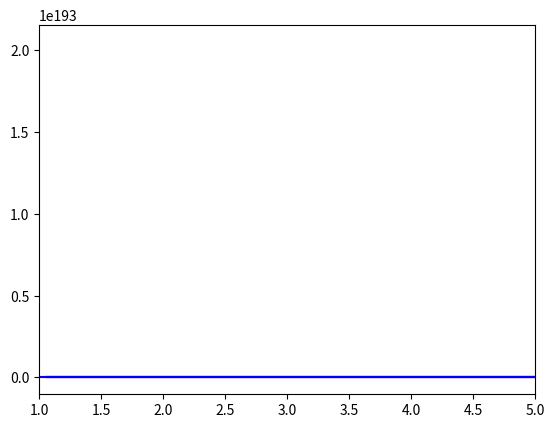

Reproduce this figure in Python.
#!/usr/bin/env python3
# -*- coding: utf-8 -*-
import numpy as np
from matplotlib import pyplot as plt
from scipy.interpolate import InterpolatedUnivariateSpline
### create an array of 20 bond lengths spanning 0.5 - 3.5 angstroms
### but store in atomic units of length... note 1 angstrom = 1.88973 a.u. of length
r_array = np.linspace(0.561,3.087,10)*1.88973
print(r_array)

### fill in this array with your actual energy values... there should be 20 values in total!!!
E_array = [-109.0350050004,-112.3137052599, -112.6994904875, -112.5943503269, -112.4432190905, -112.3517396124, 
          -112.3147098978, -112.2973399066, -112.0120671242, -111.9948057317]
# TO see the plot of the PES, uncomment the following lines
plt.plot(r_array, E_array, 'red')
plt.show()
### use cubic spline interpolation
order = 3
### form the interpolator object for the data
sE = InterpolatedUnivariateSpline(r_array, E_array, k=order)
### form a much finer grid
r_fine = np.linspace(1.06,5.0,200)
### compute the interpolated/extrapolated values for E on this grid
E_fine = sE(r_fine)
### plot the interpolated data
plt.plot(r_fine, E_fine, 'blue')
plt.show()

### take the derivative of potential
fE = sE.derivative()
### force is the negative of the derivative
F_fine = -1*fE(r_fine)

### plot the forces
plt.plot(r_fine, np.abs(F_fine), 'black')
plt.xlim(1,5)
plt.show()
### Find index of the PES where it has its global minimum
r_eq_idx = np.argmin(E_fine)
### find the value of the separation corresponding to that index
r_eq = r_fine[r_eq_idx]
### print equilibrium bond-length in atomic units and in angstroms
print("Equilibrium bond length is ",r_eq," atomic units")
print("Equilibrium bond length is ",r_eq*0.529," Angstroms")
### get second derivative of potential energy curve... recall that we fit a spline to
### to the first derivative already and called that spline function fE.
cE = fE.derivative()

### evaluate the second derivative at r_eq to get k
k = cE(r_eq)

### define reduced mass of CO as m_C * m_O /(m_C + m_O) where mass is in atomic units (electron mass = 1)
mu = 13625.

### define "ground-state" velocity:
v = np.sqrt( np.sqrt(k/mu)/(2*mu))

### get random position and velocity for CO within a reasonable range
r_init = np.random.uniform(0.75*r_eq,2*r_eq)
v_init = np.random.uniform(-2*v,2*v)

### print initial position and velocity
print("Initial separation is ",r_init, "atomic units")
print("Initial velocity is   ",v_init, "atomic units")
### establish time-step for integration to be 0.2 atomic units... this is about 0.01 femtoseconds
dt = 0.02

### get force on particle 
F_init = -1*fE(r_init)
def Velocity_Verlet(r_curr, v_curr, mu, f_interp, dt):
    ### get acceleration at current time
    a_curr = -1*f_interp(r_curr)/mu
    
    ### use current acceleration and velocity to update position
    r_fut = r_curr + v_curr * dt + 0.5 * a_curr * dt**2
    
    ### use r_fut to get future acceleration a_fut
    a_fut = -1*f_interp(r_fut)/mu
    ### use current and future acceleration to get future velocity v_fut
    v_fut = r_curr + v_curr * dt + 0.5 * a_curr * dt**2
    
    result = [r_fut, v_fut]
    
    return result

### how many updates do you want to perform?
N_updates = 200000

### Now use r_init and v_init and run velocity verlet update N_updates times, plot results
### these arrays will store the time, the position vs time, and the velocity vs time
r_vs_t = np.zeros(N_updates)
v_vs_t = np.zeros(N_updates)
t_array = np.zeros(N_updates)

### first entry is the intial position and velocity
r_vs_t[0] = r_init
v_vs_t[0] = v_init

### first Velocity Verlet update
result_array = Velocity_Verlet(r_init, v_init, mu, fE, dt)

### do the update N_update-1 more times
for i in range(1,N_updates):
    tmp = Velocity_Verlet(result_array[0], result_array[1], mu, fE, dt)
    result_array = tmp
    t_array[i] = dt*i
    r_vs_t[i] = result_array[0]
    v_vs_t[i] = result_array[1]

### Plot the trajectory of bondlength vs time:
plt.plot(t_array, r_vs_t, 'red')
plt.show()

### plot the phase space trajectory of position vs momentum
plt.plot(mu*v_vs_t, r_vs_t, 'blue')
plt.show()